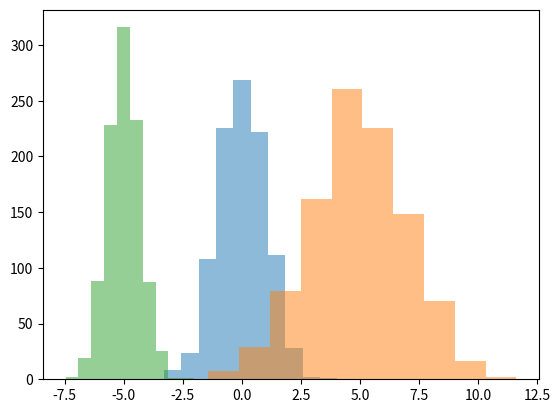

This figure's Python source:
import matplotlib.pyplot as plt
import numpy as np
x1=np.random.normal(0,1,1000)
x2=np.random.normal(5,2,1000)
x3=np.random.normal(-5,0.7,1000)
plt.hist(x1,alpha=0.5)
plt.hist(x2,alpha=0.5)
plt.hist(x3,alpha=0.5)
plt.show()


# x=np.random.randn(1000)
# ortanca=np.median(x)
# plt.hist(x,color="red",edgecolor="Black",rwidth=0.4)
# plt.axvline(ortanca,color="Green")
# plt.show()